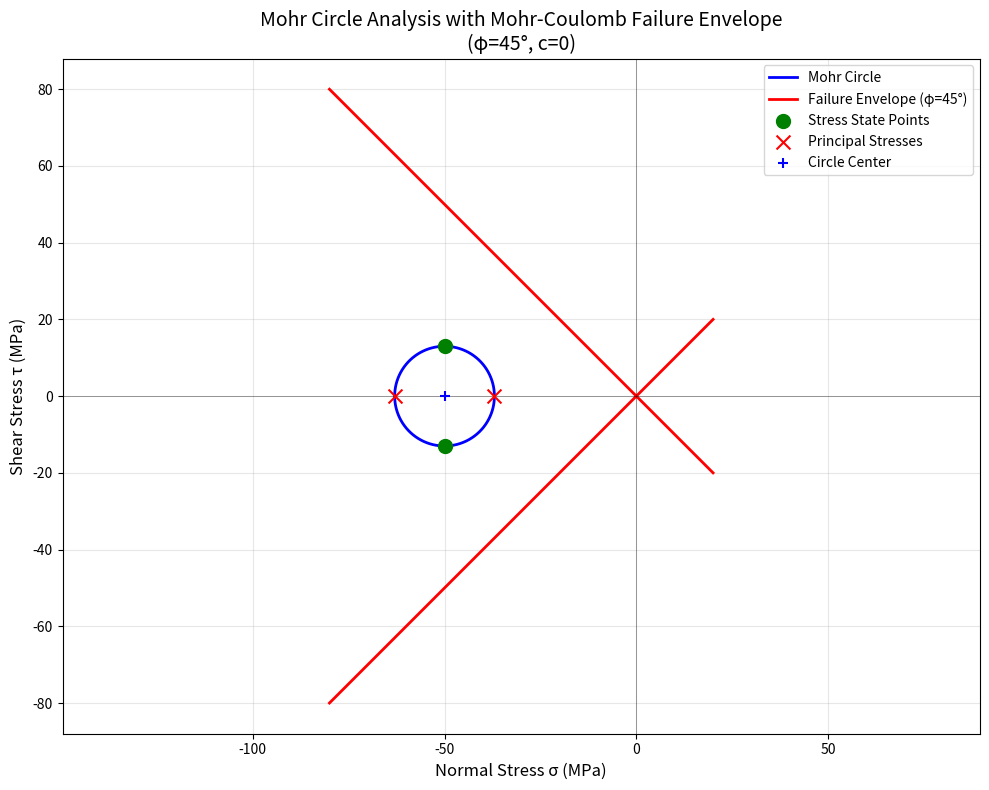

Write the Python code that produced this figure.
import numpy as np
import matplotlib.pyplot as plt

# Given stress components
sigma_xx = -50e6  # Pa
sigma_yy = -50e6  # Pa
tau_xy = 13e6     # Pa

print(f"Input stresses:")
print(f"σ_xx = {sigma_xx/1e6:.1f} MPa")
print(f"σ_yy = {sigma_yy/1e6:.1f} MPa")
print(f"τ_xy = {tau_xy/1e6:.1f} MPa")

# Compute Mohr circle center and radius
C = (sigma_xx + sigma_yy) / 2  # Center on σ-axis
R = np.sqrt(((sigma_xx - sigma_yy) / 2)**2 + tau_xy**2)  # Radius

print(f"\nMohr Circle Parameters:")
print(f"Center: {C/1e6:.1f} MPa")
print(f"Radius: {R/1e6:.1f} MPa")

# Calculate principal stresses
sigma_1 = C + R  # Maximum principal stress
sigma_2 = C - R  # Minimum principal stress

print(f"\nPrincipal Stresses:")
print(f"σ₁ (max) = {sigma_1/1e6:.1f} MPa")
print(f"σ₂ (min) = {sigma_2/1e6:.1f} MPa")

# Calculate maximum shear stress
tau_max = R

print(f"τ_max = {tau_max/1e6:.1f} MPa")

# Parametric angles for circle
theta = np.linspace(0, 2 * np.pi, 400)
sigma_circle = C + R * np.cos(theta)
tau_circle = R * np.sin(theta)

# Failure envelope parameters
phi = np.deg2rad(45)  # friction angle
c = 0  # cohesion
sigma_n = np.linspace(-80e6, 20e6, 400)

# Mohr-Coulomb failure envelope: τ = c + σ_n * tan(φ)
# For compression (negative normal stress), we need the absolute value
tau_env_upper = c + np.abs(sigma_n) * np.tan(phi)
tau_env_lower = -(c + np.abs(sigma_n) * np.tan(phi))

# Plotting
plt.figure(figsize=(10, 8))

# Plot Mohr circle
plt.plot(sigma_circle/1e6, tau_circle/1e6, 'b-', linewidth=2, label="Mohr Circle")

# Plot failure envelope (both upper and lower)
plt.plot(sigma_n/1e6, tau_env_upper/1e6, 'r-', linewidth=2, label="Failure Envelope (φ=45°)")
plt.plot(sigma_n/1e6, tau_env_lower/1e6, 'r-', linewidth=2)

# Plot stress state points
plt.scatter([sigma_xx/1e6, sigma_yy/1e6], [tau_xy/1e6, -tau_xy/1e6], 
           color='green', s=100, marker='o', label="Stress State Points", zorder=5)

# Plot principal stress points
plt.scatter([sigma_1/1e6, sigma_2/1e6], [0, 0], 
           color='red', s=100, marker='x', label="Principal Stresses", zorder=5)

# Plot center
plt.scatter([C/1e6], [0], color='blue', s=50, marker='+', label="Circle Center", zorder=5)

# Add grid and axes
plt.axhline(0, color='k', linewidth=0.5, alpha=0.5)
plt.axvline(0, color='k', linewidth=0.5, alpha=0.5)
plt.grid(True, alpha=0.3)

# Labels and formatting
plt.xlabel('Normal Stress σ (MPa)', fontsize=12)
plt.ylabel('Shear Stress τ (MPa)', fontsize=12)
plt.title('Mohr Circle Analysis with Mohr-Coulomb Failure Envelope\n(φ=45°, c=0)', fontsize=14)
plt.legend(loc='upper right')

# Equal aspect ratio for proper circle appearance
plt.axis('equal')
plt.tight_layout()

# Check if failure occurs
circle_intersects_envelope = False
for i in range(len(sigma_circle)):
    sigma_val = sigma_circle[i]
    tau_val = abs(tau_circle[i])
    tau_envelope_val = c + abs(sigma_val) * np.tan(phi)
    if tau_val >= tau_envelope_val:
        circle_intersects_envelope = True
        break

print(f"\nFailure Analysis:")
if circle_intersects_envelope:
    print("FAILURE PREDICTED - Mohr circle intersects failure envelope")
else:
    print("NO FAILURE - Mohr circle is within failure envelope")

plt.show()
